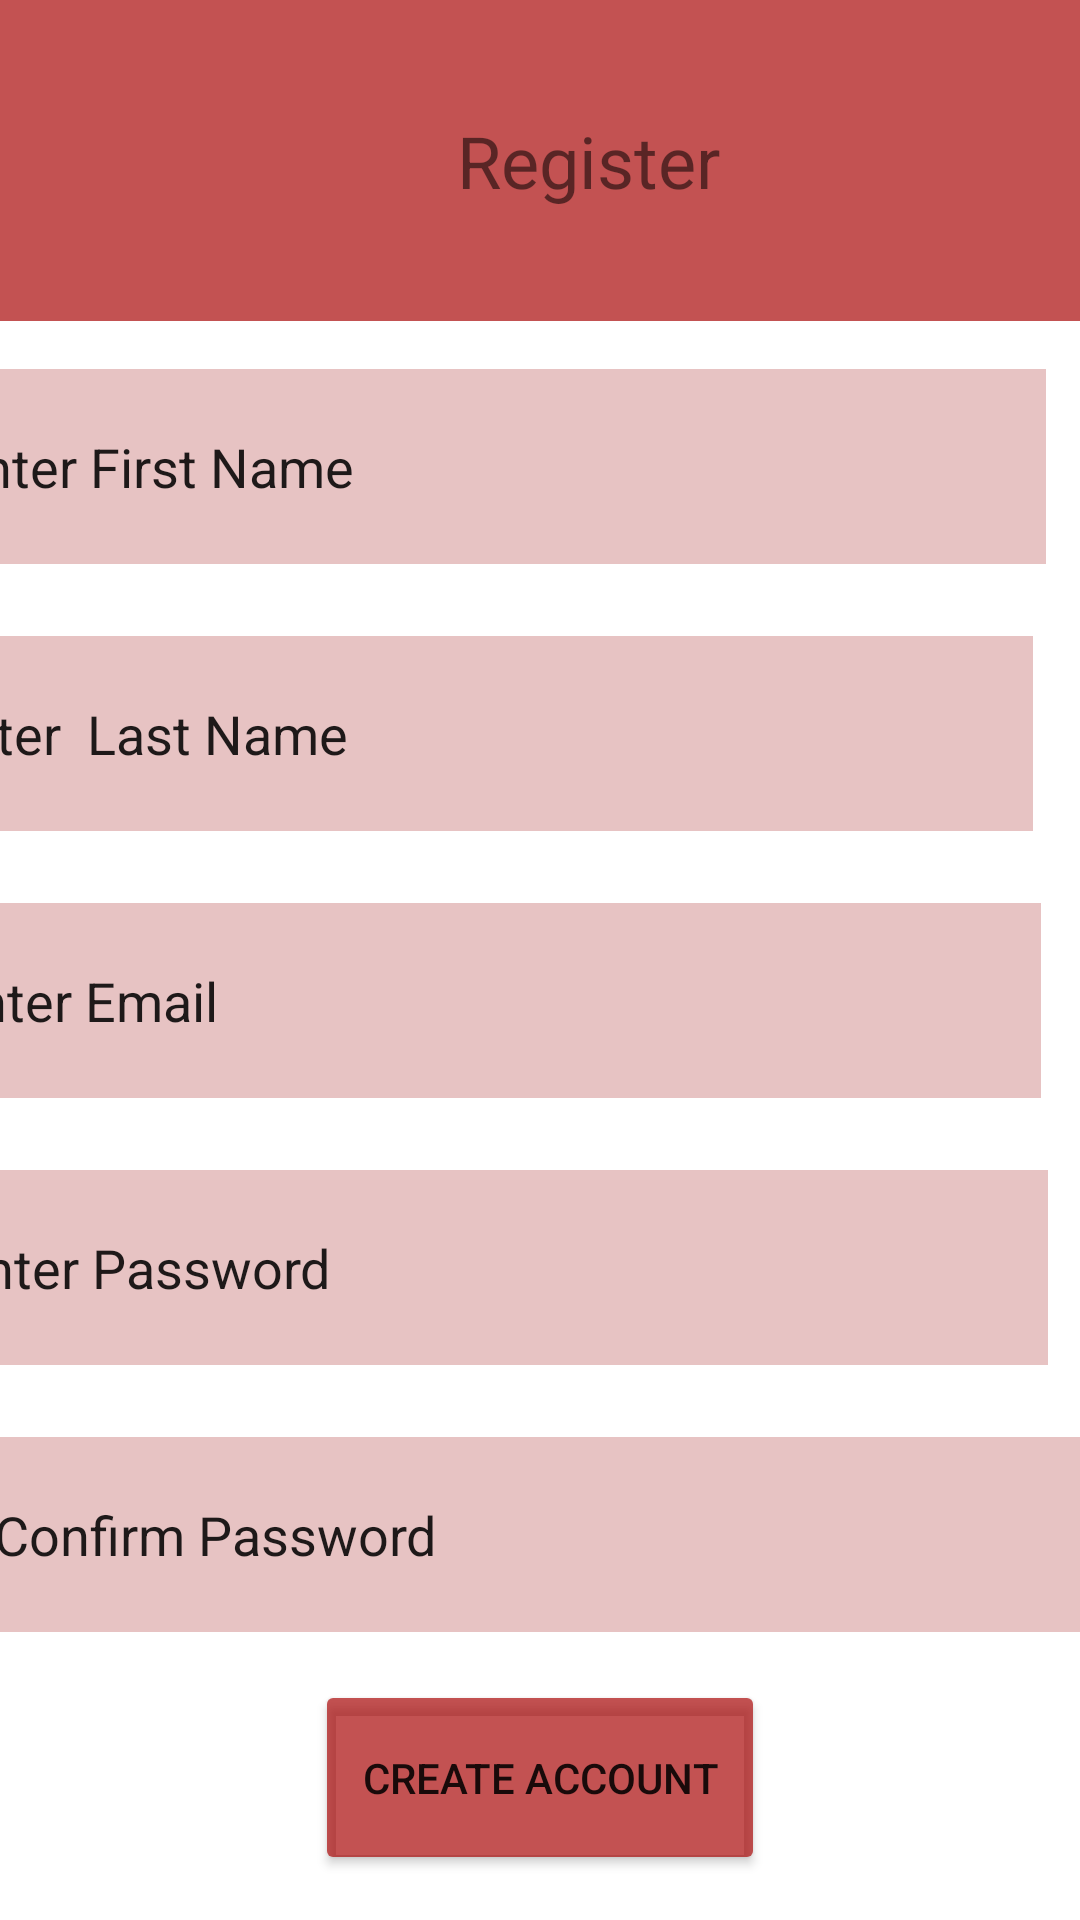

Android layout source for this screen:
<!-- AndroidManifest.xml: application theme Theme.AutomotiveApp -->
<!-- res/layout/activity_buyer_sign_up.xml -->
<?xml version="1.0" encoding="utf-8"?>
<androidx.constraintlayout.widget.ConstraintLayout xmlns:android="http://schemas.android.com/apk/res/android"
    xmlns:app="http://schemas.android.com/apk/res-auto"
    xmlns:tools="http://schemas.android.com/tools"
    android:layout_width="match_parent"
    android:layout_height="match_parent"
    tools:context="com.example.automotiveapp.Buyer.ActivityBuyerSignUp">

    <androidx.appcompat.widget.Toolbar
        android:id="@+id/toolbar"
        android:layout_width="424dp"
        android:layout_height="107dp"
        android:background="#B3AA0909"
        android:minHeight="?attr/actionBarSize"
        android:theme="?attr/actionBarTheme"
        app:layout_constraintEnd_toEndOf="parent"
        app:layout_constraintStart_toStartOf="parent"
        app:layout_constraintTop_toTopOf="parent" />


    <TextView
        android:id="@+id/tvverifyCode"
        android:layout_width="0dp"
        android:layout_height="wrap_content"
        android:text="Register"
        android:textAlignment="center"
        android:textSize="24sp"
        app:layout_constraintBottom_toBottomOf="@+id/toolbar"
        app:layout_constraintEnd_toEndOf="@+id/toolbar"
        app:layout_constraintStart_toStartOf="parent"
        app:layout_constraintTop_toTopOf="@+id/toolbar" />


    <EditText
        android:id="@+id/etFirstName"
        android:layout_width="365dp"
        android:layout_height="65dp"
        android:layout_marginStart="16dp"
        android:layout_marginTop="16dp"
        android:layout_marginEnd="16dp"
        android:layout_marginBottom="8dp"
        android:background="#66C36969"
        android:ems="10"
        android:inputType="textPersonName"
        android:text="Enter First Name"
        app:layout_constraintBottom_toTopOf="@+id/etLastName"
        app:layout_constraintEnd_toEndOf="parent"
        app:layout_constraintHorizontal_bias="0.888"
        app:layout_constraintStart_toStartOf="parent"
        app:layout_constraintTop_toBottomOf="@+id/toolbar" />

    <EditText
        android:id="@+id/etLastName"
        android:layout_width="366dp"
        android:layout_height="65dp"
        android:layout_marginStart="16dp"
        android:layout_marginTop="16dp"
        android:layout_marginEnd="16dp"
        android:layout_marginBottom="8dp"
        android:background="#66C36969"
        android:ems="10"
        android:inputType="textPersonName"
        android:text="Enter  Last Name"
        app:layout_constraintBottom_toTopOf="@+id/etEmail"
        app:layout_constraintEnd_toEndOf="parent"
        app:layout_constraintHorizontal_bias="1.0"
        app:layout_constraintStart_toStartOf="parent"
        app:layout_constraintTop_toBottomOf="@+id/etFirstName" />

    <EditText
        android:id="@+id/etEmail"
        android:layout_width="365dp"
        android:layout_height="65dp"
        android:layout_marginStart="16dp"
        android:layout_marginTop="16dp"
        android:layout_marginEnd="16dp"
        android:layout_marginBottom="8dp"
        android:background="#66C36969"
        android:ems="10"
        android:hint="Enter Email"
        android:inputType="textPersonName"
        android:text="Enter Email"
        app:layout_constraintBottom_toTopOf="@+id/etEnterPassword"
        app:layout_constraintEnd_toEndOf="parent"
        app:layout_constraintHorizontal_bias="0.928"
        app:layout_constraintStart_toStartOf="parent"
        app:layout_constraintTop_toBottomOf="@+id/etLastName" />

    <EditText
        android:id="@+id/etEnterPassword"
        android:layout_width="365dp"
        android:layout_height="65dp"
        android:layout_marginStart="16dp"
        android:layout_marginTop="16dp"
        android:layout_marginEnd="16dp"
        android:layout_marginBottom="8dp"
        android:background="#66C36969"
        android:ems="10"
        android:inputType="textPersonName"
        android:text="Enter Password"
        app:layout_constraintBottom_toTopOf="@+id/etConfirmPass"
        app:layout_constraintEnd_toEndOf="parent"
        app:layout_constraintHorizontal_bias="0.866"
        app:layout_constraintStart_toStartOf="parent"
        app:layout_constraintTop_toBottomOf="@+id/etEmail" />

    <EditText
        android:id="@+id/etConfirmPass"
        android:layout_width="365dp"
        android:layout_height="65dp"
        android:layout_marginStart="16dp"
        android:layout_marginTop="16dp"
        android:layout_marginEnd="16dp"
        android:layout_marginBottom="8dp"
        android:background="#66C36969"
        android:ems="10"
        android:inputType="textPersonName"
        android:text="Confirm Password"
        app:layout_constraintBottom_toTopOf="@+id/btnCreateAccount"
        app:layout_constraintEnd_toEndOf="parent"
        app:layout_constraintStart_toStartOf="parent"
        app:layout_constraintTop_toBottomOf="@+id/etEnterPassword" />

    <Button
        android:id="@+id/btnCreateAccount"
        android:layout_width="150dp"
        android:layout_height="65dp"
        android:layout_marginStart="143dp"
        android:layout_marginTop="16dp"
        android:layout_marginEnd="143dp"
        android:backgroundTint="#B3AA0909"
        android:text="Create Account"
        app:layout_constraintEnd_toEndOf="parent"
        app:layout_constraintStart_toStartOf="parent"
        app:layout_constraintTop_toBottomOf="@+id/etConfirmPass" />

    <TextView
        android:id="@+id/tvHaveAccount"
        android:layout_width="wrap_content"
        android:layout_height="wrap_content"
        android:layout_marginStart="32dp"
        android:layout_marginTop="31dp"
        android:layout_marginEnd="8dp"
        android:text="Already have an account?"
        app:layout_constraintEnd_toStartOf="@+id/tvLogIn"
        app:layout_constraintStart_toStartOf="parent"
        app:layout_constraintTop_toBottomOf="@+id/btnCreateAccount" />

    <TextView
        android:id="@+id/tvLogIn"
        android:layout_width="wrap_content"
        android:layout_height="wrap_content"
        android:layout_marginStart="30dp"
        android:layout_marginTop="31dp"
        android:layout_marginEnd="32dp"
        android:text="Login"
        android:textColor="#F80202"
        android:textColorHint="#F60505"
        android:textColorLink="#F30202"
        app:layout_constraintEnd_toEndOf="parent"
        app:layout_constraintHorizontal_bias="0.0"
        app:layout_constraintStart_toEndOf="@+id/tvHaveAccount"
        app:layout_constraintTop_toBottomOf="@+id/btnCreateAccount" />



</androidx.constraintlayout.widget.ConstraintLayout>
<!-- resources referenced by this layout -->
<resources>
  <style name="Theme.AutomotiveApp" parent="Theme.MaterialComponents.DayNight.DarkActionBar">
          
          <item name="colorPrimary">@color/purple_500</item>
          <item name="colorPrimaryVariant">@color/purple_700</item>
          <item name="colorOnPrimary">@color/white</item>
          
          <item name="colorSecondary">@color/teal_200</item>
          <item name="colorSecondaryVariant">@color/teal_700</item>
          <item name="colorOnSecondary">@color/black</item>
          
          <item name="android:statusBarColor" tools:targetApi="l">?attr/colorPrimaryVariant</item>
          
      </style>
  <!-- not gathered from this repository: default colours our renderer supplied (Android Studio template values) -->
  <color name="purple_500">#FF6200EE</color>
  <color name="purple_700">#FF3700B3</color>
  <color name="teal_200">#FF03DAC5</color>
  <color name="teal_700">#FF018786</color>
  <color name="black">#FF000000</color>
  <color name="white">#FFFFFFFF</color>
</resources>
